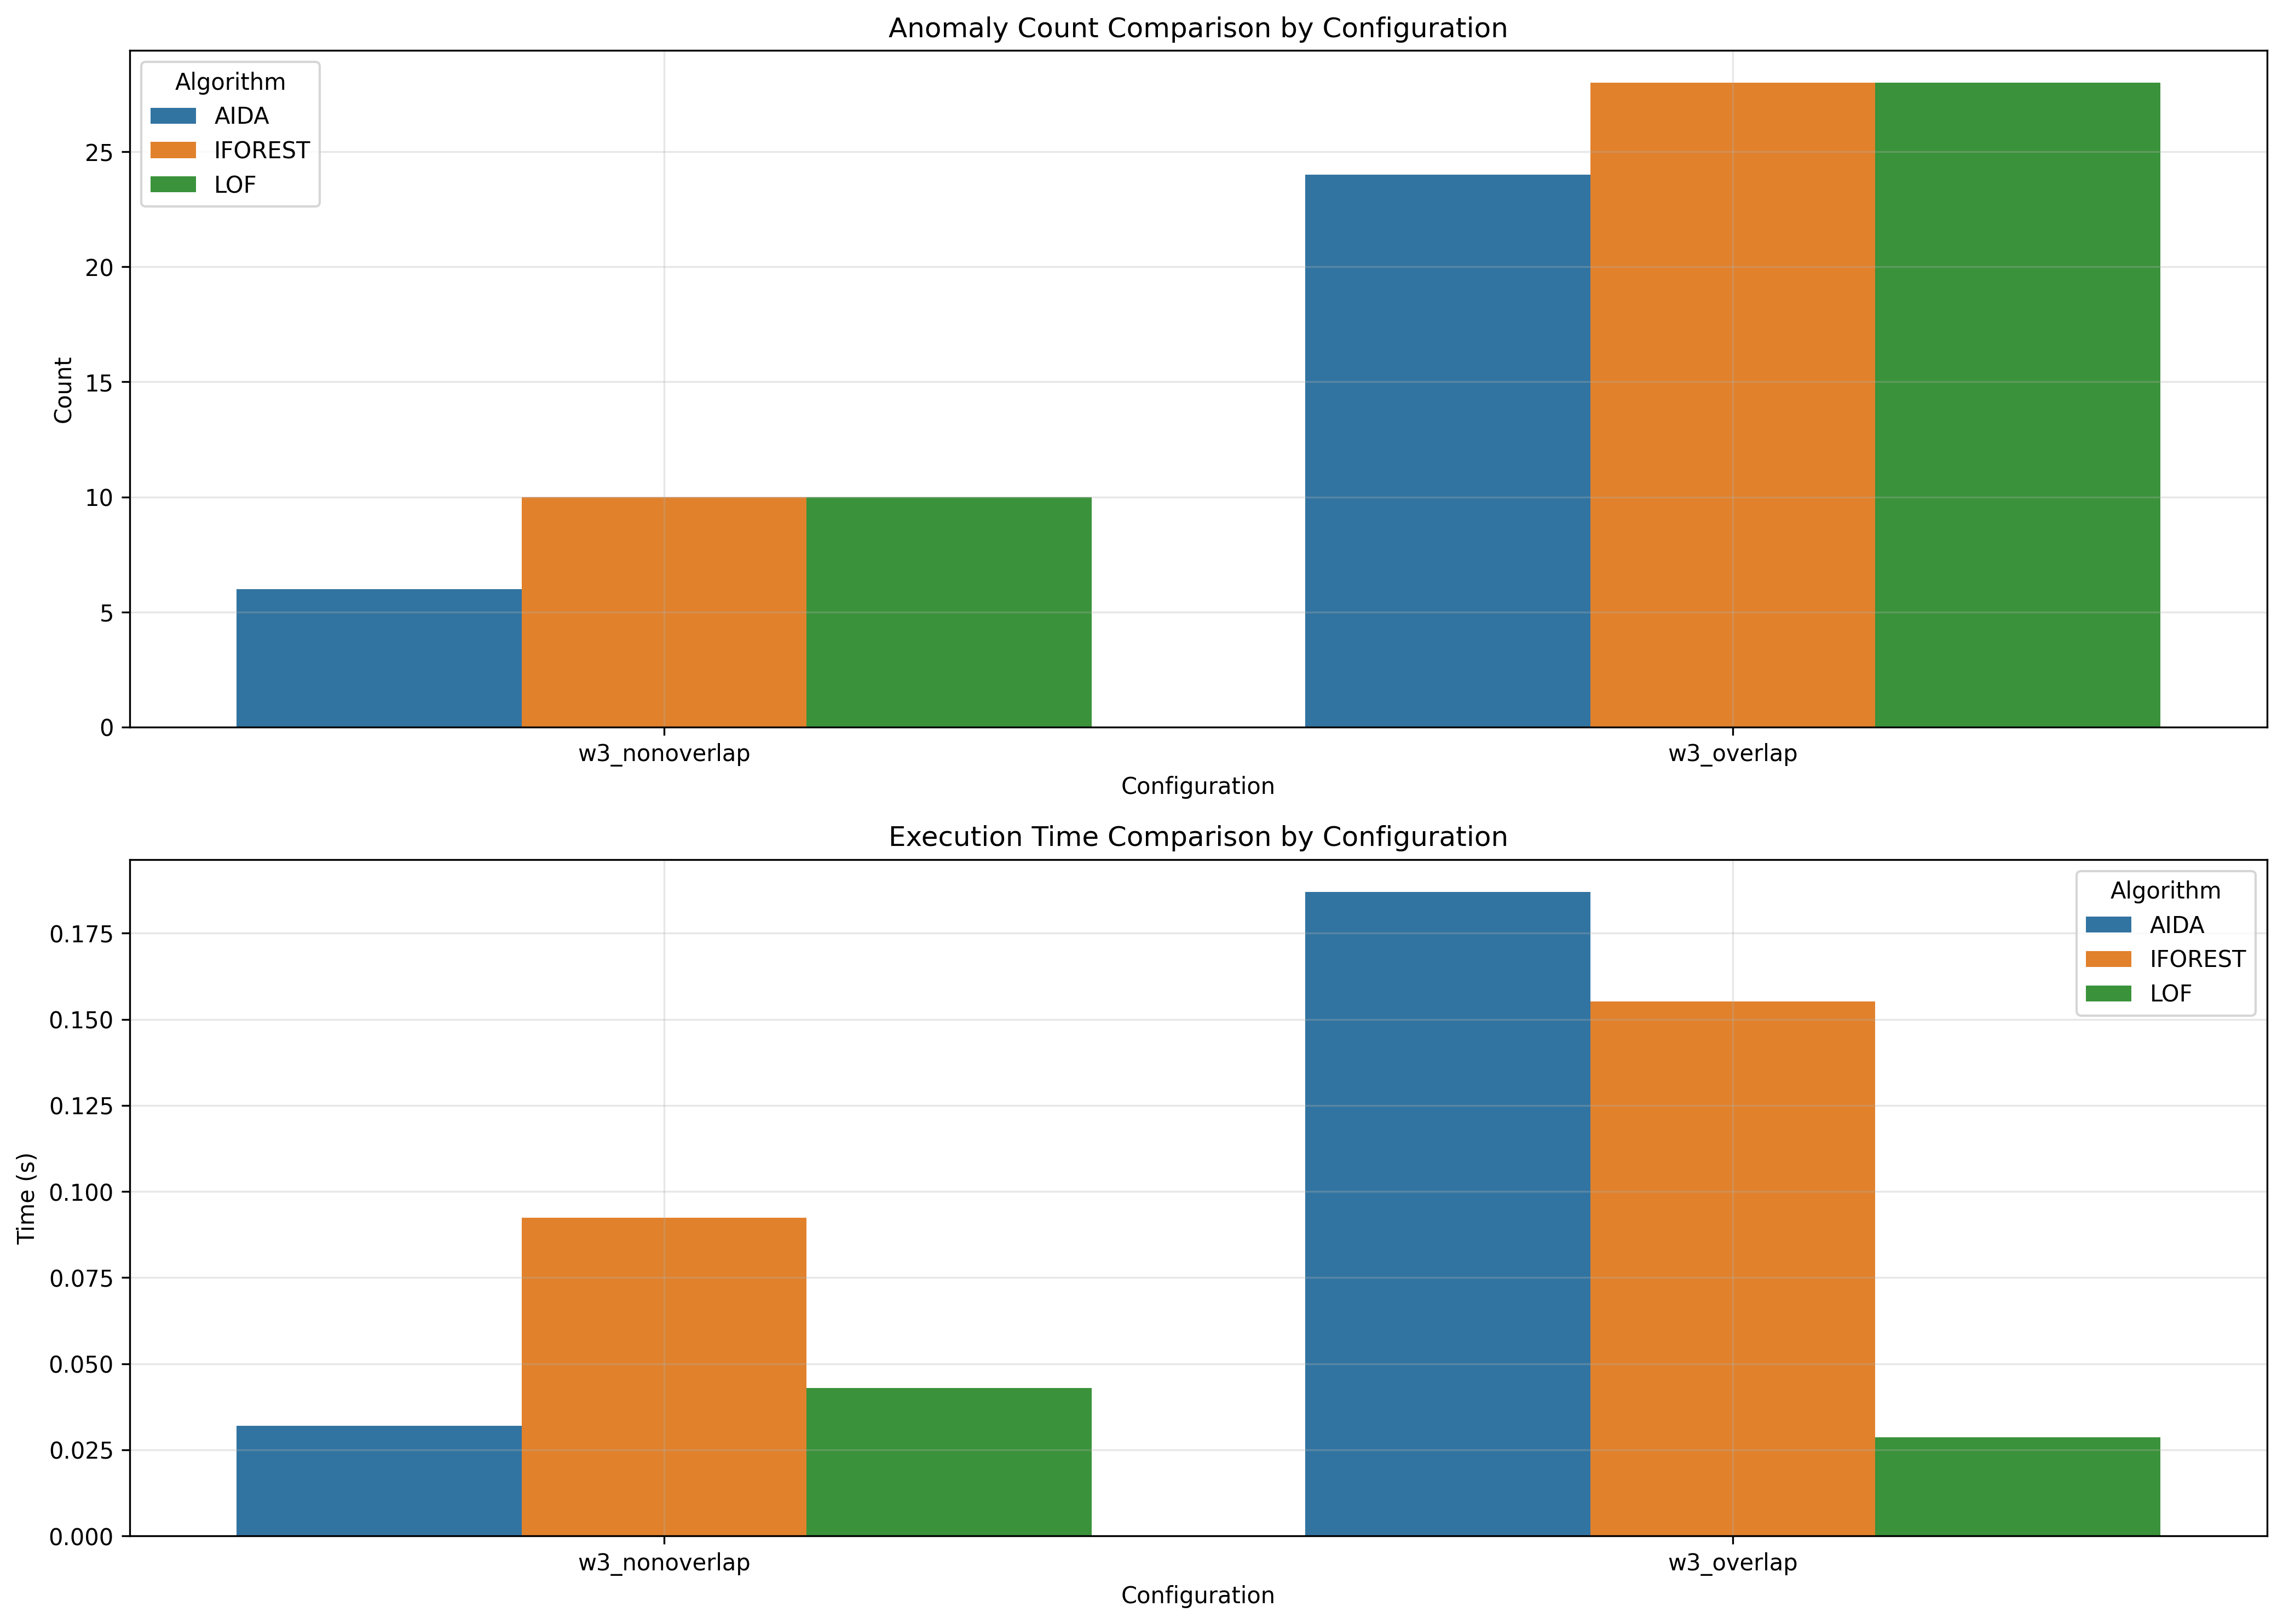

Data behind this chart, as committed beside it:
window_size, overlap_type, aida_count, iforest_count, lof_count, aida_time, iforest_time, lof_time
3, nonoverlap, 6, 10, 10, 0.032, 0.09238, 0.04295
3, overlap, 24, 28, 28, 0.187, 0.1551, 0.02861
